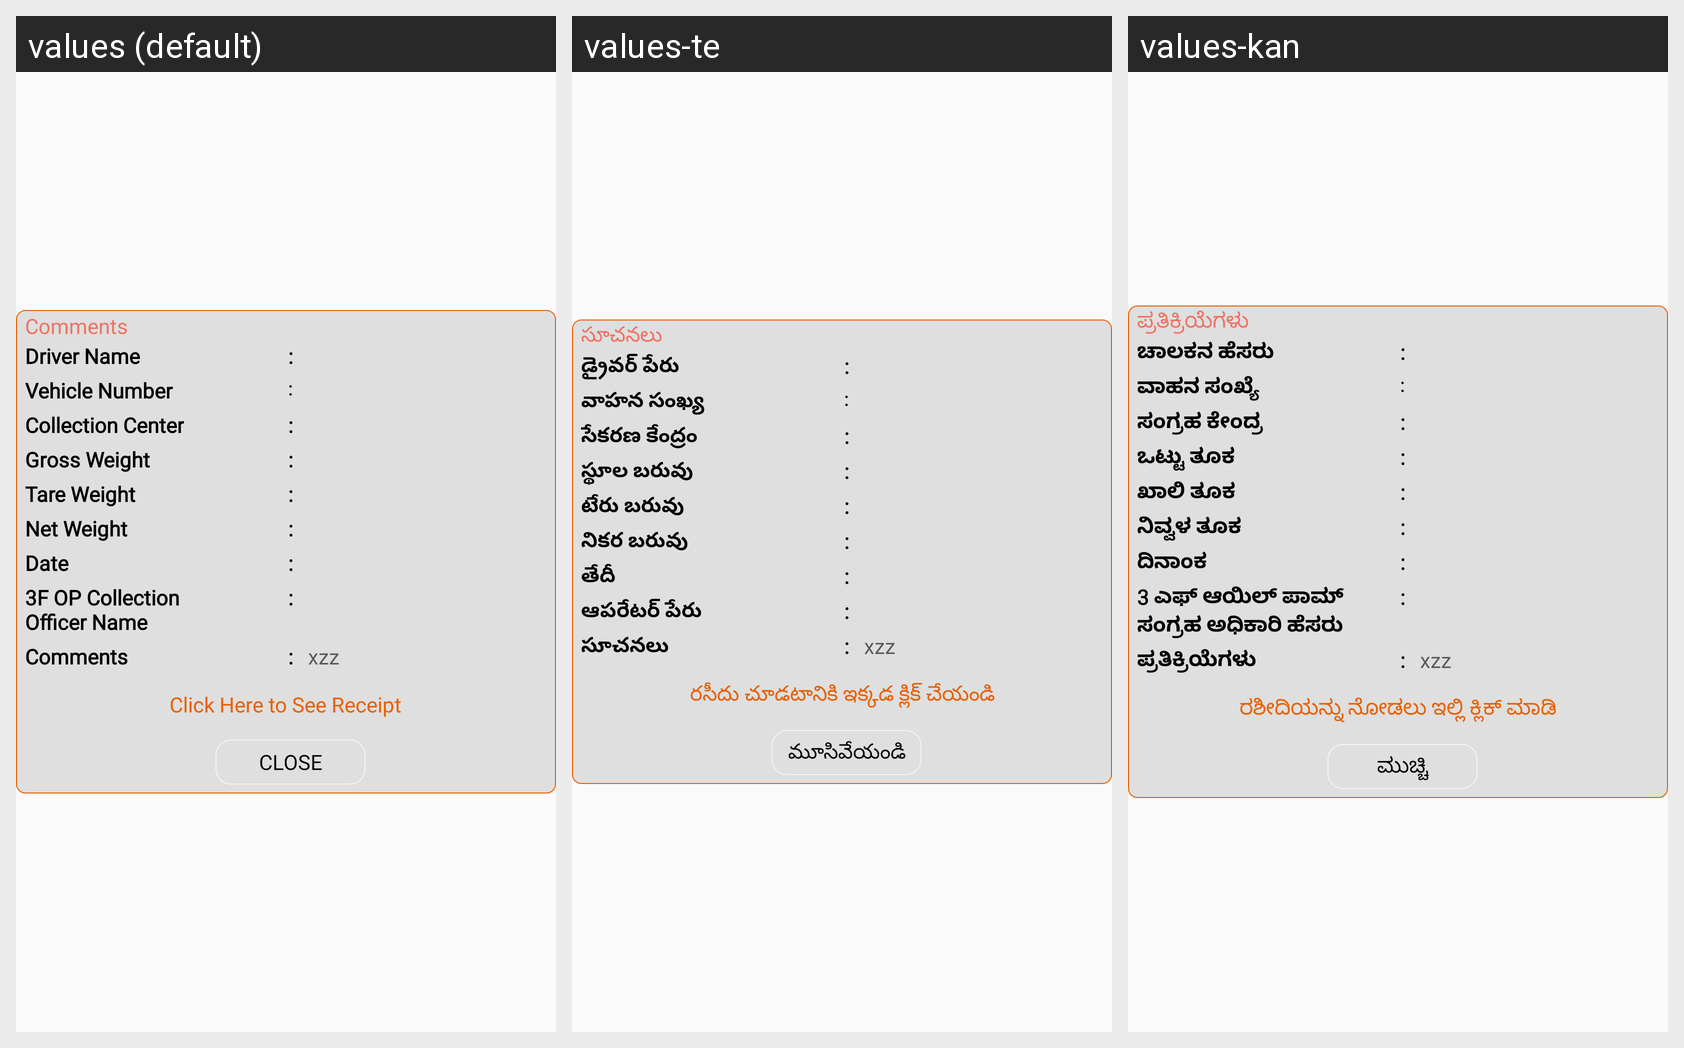

For this localized Android screen grid, give each drawn string resource with its value in every locale shown.
Android screen res/layout/dialog_info.xml rendered under 3 locales, left to right: values (default), values-te, values-kan. Device: Nexus 5 (rendered at 1080×1920; each locale shown at half size, 540×960, under a caption strip naming it); theme AppTheme.
Strings drawn on this screen, with the default value and each locale's value (text and hints the layout hard-codes, and strings that could not be matched under every locale, appear in the picture but are not listed):

comments
  values: Comments
  values-te: సూచనలు
  values-kan: ಪ್ರತಿಕ್ರಿಯೆಗಳು

driver_name
  values: Driver Name
  values-te: డ్రైవర్ పేరు
  values-kan: ಚಾಲಕನ ಹೆಸರು

vehicle_Number
  values: Vehicle Number
  values-te: వాహన సంఖ్య
  values-kan: ವಾಹನ ಸಂಖ್ಯೆ

collectionCenter
  values: Collection Center
  values-te: సేకరణ కేంద్రం
  values-kan: ಸಂಗ್ರಹ ಕೇಂದ್ರ

operatorName
  values: 3F OP Collection 
      Officer Name
  values-te: ఆపరేటర్ పేరు
  values-kan: 3 ಎಫ್ ಆಯಿಲ್ ಪಾಮ್
      ಸಂಗ್ರಹ ಅಧಿಕಾರಿ ಹೆಸರು

recept
  values: Click Here to See Receipt
  values-te: రసీదు చూడటానికి ఇక్కడ క్లిక్ చేయండి
  values-kan: ರಶೀದಿಯನ್ನು ನೋಡಲು ಇಲ್ಲಿ ಕ್ಲಿಕ್ ಮಾಡಿ

grossWeight
  values: Gross Weight
  values-te: స్థూల బరువు
  values-kan: ಒಟ್ಟು ತೂಕ

tareWeight
  values: Tare Weight
  values-te: టేరు బరువు
  values-kan: ಖಾಲಿ ತೂಕ

net_weight
  values: Net Weight
  values-te: నికర బరువు
  values-kan: ನಿವ್ವಳ ತೂಕ

date_label
  values: Date
  values-te: తేదీ
  values-kan: ದಿನಾಂಕ

close
  values: Close
  values-te: మూసివేయండి
  values-kan: ಮುಚ್ಚಿ
